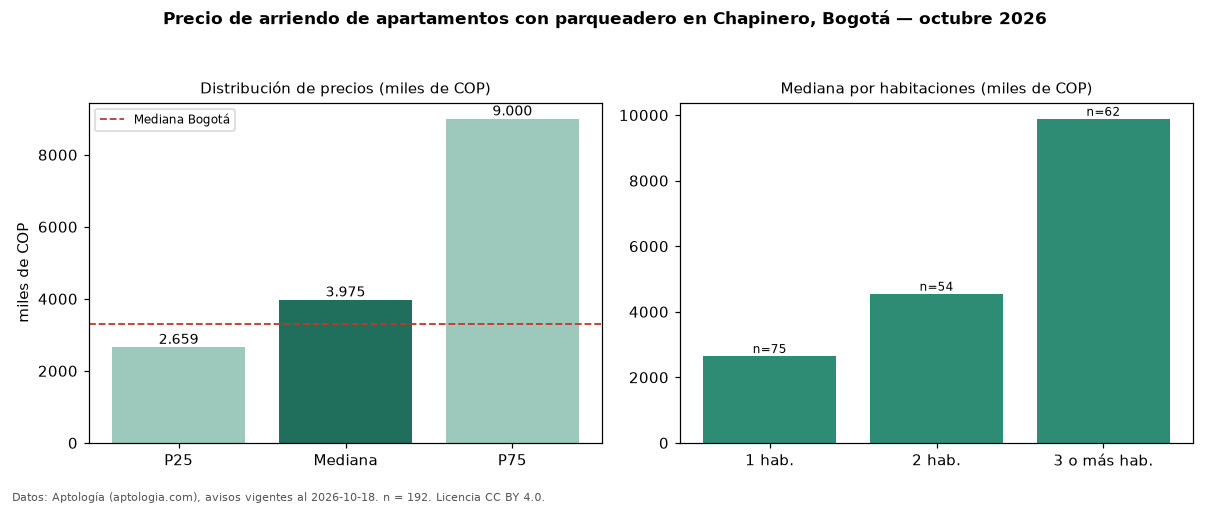

The data file committed next to this chart (first rows):
seccion, metrica, valor, moneda, n
filtro, parq1, con parqueadero, , 192
precio, p25, 2659150, COP, 192
precio, mediana, 3975000, COP, 192
precio, p75, 9000000, COP, 192
precio, minimo, 1340000, COP, 192
precio, maximo, 20000000, COP, 192
m2, mediana_precio_m2, 57288, COP, 192
m2, area_mediana_m2, 70.0, m2, 192
admin, mediana_admin_mes, 702000, COP, 107
banos, mediana_banos, 2.0, , 
parqueadero, pct_con_parqueadero, 100.0, %, 192
estrato, estrato_mas_frecuente, 4, , 192
habitaciones, 1, 2650000, COP, 75
habitaciones, 2, 4550000, COP, 54
habitaciones, 3+, 9887500, COP, 62
ciudad, mediana_ciudad_referencia, 3300000, COP, 
ciudad, mediana_m2_ciudad, 48246, COP, 
fuente, fecha_datos, 2026-10-18, , 
fuente, atribucion, https://www.aptologia.com/arriendo/bogot…, , 
fuente, licencia, CC BY 4.0, , 
